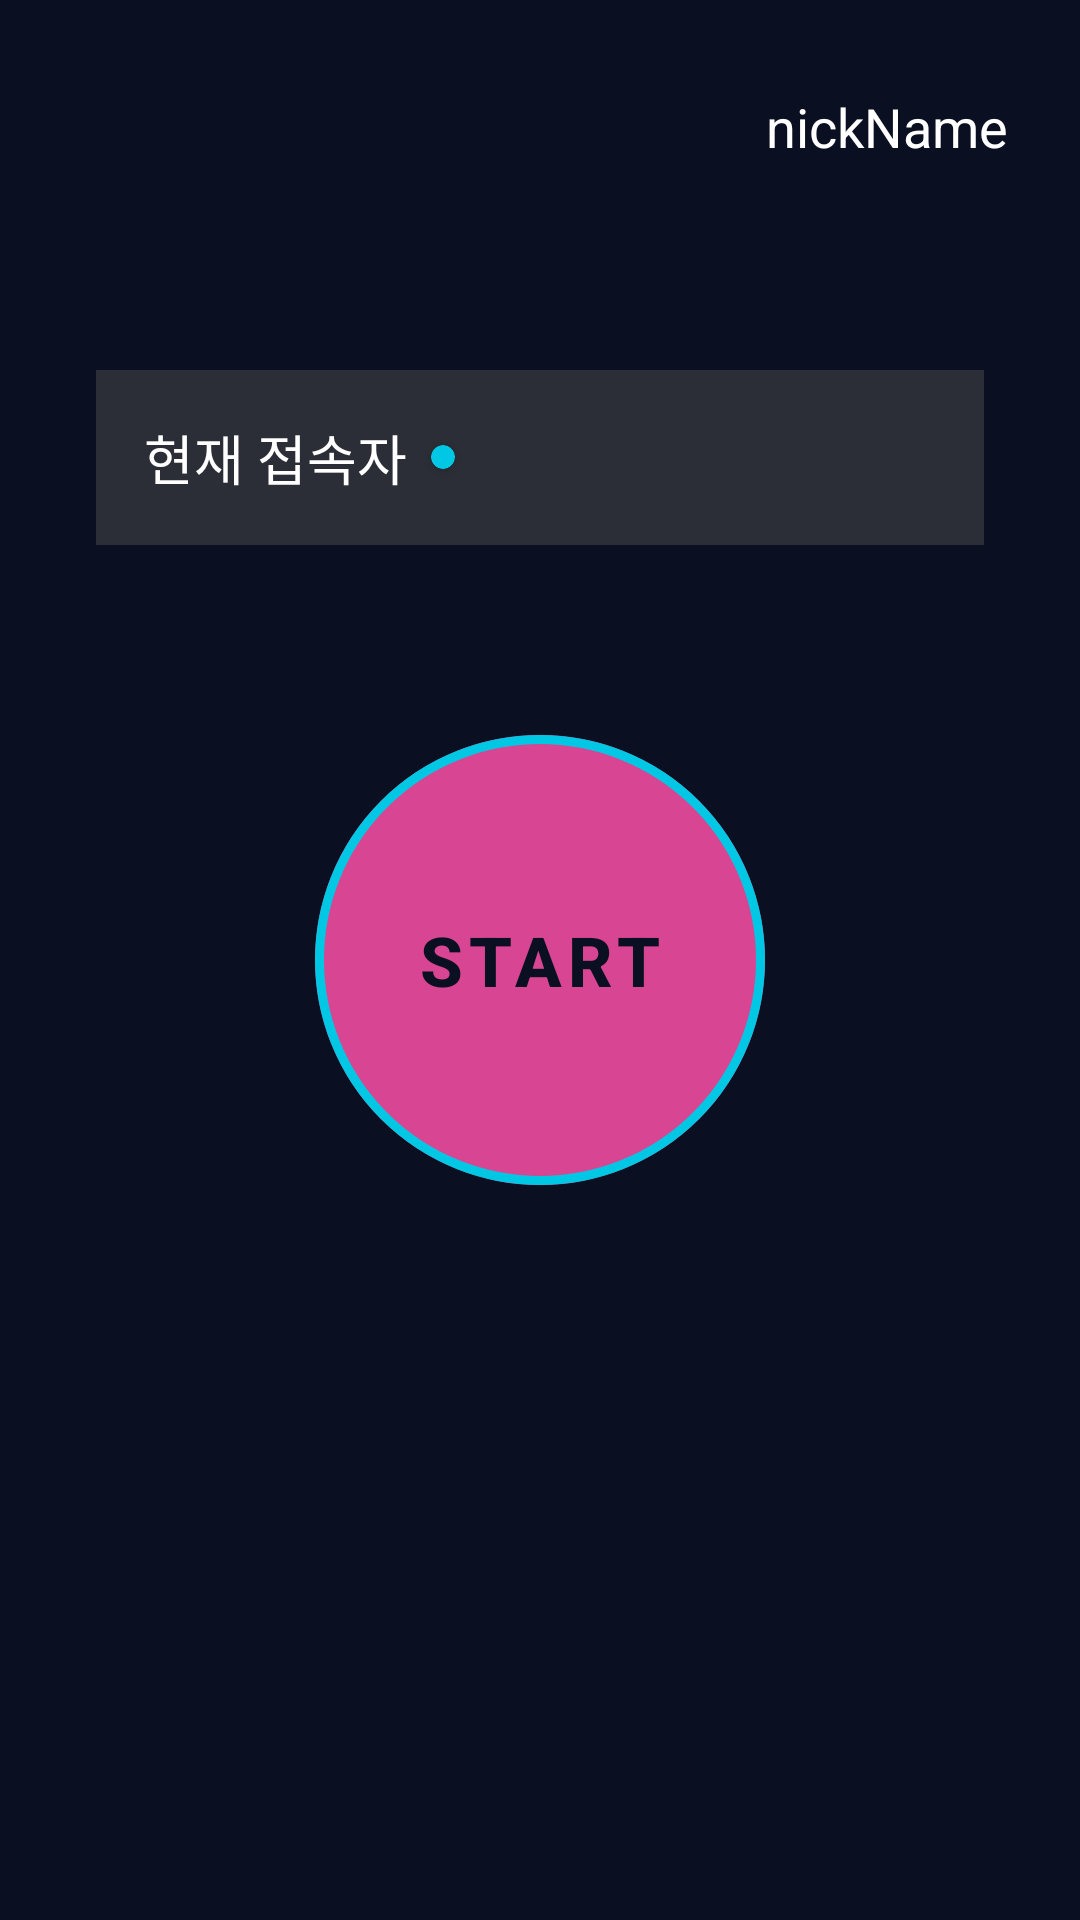

Here is an Android app screen rendered from its layout file. Give the layout XML and the strings, colors and styles it references.
<!-- AndroidManifest.xml: application theme Theme.SquidTalk -->
<!-- res/layout/fragment_home.xml -->
<?xml version="1.0" encoding="utf-8"?>
<layout xmlns:android="http://schemas.android.com/apk/res/android"
    xmlns:app="http://schemas.android.com/apk/res-auto">

    <androidx.constraintlayout.widget.ConstraintLayout
        android:layout_width="match_parent"
        android:layout_height="match_parent"
        android:background="@color/colorPrimaryDark">

        <ImageView
            android:id="@+id/iv_profile"
            android:layout_width="35dp"
            android:layout_height="35dp"
            android:transitionName="home"
            android:layout_marginEnd="10dp"
            app:layout_constraintTop_toTopOf="@id/tv_home_nickName"
            app:layout_constraintBottom_toBottomOf="@id/tv_home_nickName"
            app:layout_constraintEnd_toStartOf="@id/tv_home_nickName"
            />

        <TextView
            android:id="@+id/tv_home_nickName"
            android:layout_width="wrap_content"
            android:layout_height="wrap_content"
            android:text="nickName"
            android:textColor="@color/white"
            android:textSize="18sp"
            android:layout_marginTop="30dp"
            android:layout_marginEnd="24dp"
            app:layout_constraintTop_toTopOf="parent"
            app:layout_constraintEnd_toEndOf="parent"/>

        <LinearLayout
            android:layout_width="0dp"
            android:layout_height="wrap_content"
            android:orientation="horizontal"
            android:padding="16dp"
            android:background="@color/bg_chat_nav"
            android:layout_marginStart="32dp"
            android:layout_marginEnd="32dp"
            app:layout_constraintTop_toBottomOf="@id/iv_profile"
            app:layout_constraintStart_toStartOf="parent"
            app:layout_constraintEnd_toEndOf="parent"
            app:layout_constraintBottom_toTopOf="@+id/btn_search">

            <TextView
                android:layout_width="wrap_content"
                android:layout_height="wrap_content"
                android:text="현재 접속자"
                android:textColor="@color/white"
                android:textSize="18sp"/>
            <androidx.cardview.widget.CardView
                android:layout_width="8dp"
                android:layout_height="8dp"
                android:layout_marginStart="8dp"
                app:cardCornerRadius="4dp"
                app:cardBackgroundColor="@color/mint"
                android:layout_gravity="center"/>
            <Space
                android:layout_width="wrap_content"
                android:layout_height="wrap_content"
                android:layout_weight="1"/>
            <TextView
                android:id="@+id/tv_user_count"
                android:layout_width="wrap_content"
                android:layout_height="wrap_content"
                android:textColor="@color/white"
                android:textSize="17sp"/>
        </LinearLayout>

        <com.google.android.material.button.MaterialButton
            android:id="@+id/btn_search"
            android:layout_width="150dp"
            android:layout_height="150dp"
            android:text="@string/search"
            android:textStyle="bold"
            android:textColor="@color/colorPrimaryDark"
            android:textSize="23sp"
            app:backgroundTint="@color/main"
            app:cornerRadius="75dp"
            android:insetTop="0dp"
            android:insetBottom="0dp"
            app:strokeColor="@color/mint"
            app:strokeWidth="3dp"
            android:stateListAnimator="@animator/anim_press_start"
            app:layout_constraintTop_toTopOf="parent"
            app:layout_constraintStart_toStartOf="parent"
            app:layout_constraintEnd_toEndOf="parent"
            app:layout_constraintBottom_toBottomOf="parent"/>

    </androidx.constraintlayout.widget.ConstraintLayout>

</layout>
<!-- resources referenced by this layout -->
<resources>
  <color name="bg_chat_nav">#2B2E37</color>
  <color name="colorPrimaryDark">#0A0F22</color>
  <color name="main">#D84592</color>
  <color name="mint">#00C8E4</color>
  <color name="white">#FFFFFFFF</color>
  <string name="search">START</string>
  <style name="Theme.SquidTalk" parent="Theme.MaterialComponents.Light.NoActionBar">
          
          <item name="colorPrimary">@color/black</item>
          <item name="colorPrimaryVariant">@color/black</item>
          <item name="colorOnPrimary">@color/white</item>
          
          <item name="colorSecondary">@color/mint</item>
          <item name="colorSecondaryVariant">@color/teal_700</item>
          <item name="colorOnSecondary">@color/black</item>
          
          <item name="android:statusBarColor" tools:targetApi="l">?attr/colorPrimaryVariant</item>
          
          <item name="bottomSheetDialogTheme">@style/AppBottomSheetDialogTheme</item>
          <item name="android:windowBackground">@drawable/bg_splash</item>
      </style>
  <color name="black">#FF000000</color>
  <color name="teal_700">#FF018786</color>
  <style name="AppBottomSheetDialogTheme" parent="Theme.Design.Light.BottomSheetDialog">
          <item name="bottomSheetStyle">@style/AppModalStyle</item>
      </style>
  <!-- drawable bg_splash (drawable) -->
  <?xml version="1.0" encoding="utf-8"?>
  <layer-list xmlns:android="http://schemas.android.com/apk/res/android">
      <item android:drawable="@android:color/background_dark" />
      <item>
          <bitmap
              android:src="@drawable/squid_sp"
              android:gravity="center"/>
      </item>
  </layer-list>
  <style name="AppModalStyle" parent="Widget.Design.BottomSheet.Modal">
          <item name="android:background">@drawable/bg_dialog_border</item>
      </style>
  <!-- drawable squid_sp: png bitmap (drawable-xxxhdpi, 77734 bytes) -->
  <!-- drawable bg_dialog_border (drawable) -->
  <?xml version="1.0" encoding="utf-8"?>
  <shape xmlns:android="http://schemas.android.com/apk/res/android"
      android:shape="rectangle">
      <corners android:topLeftRadius="18dp" android:topRightRadius="18dp" />
      <solid android:color="@color/bg_chat_nav" />
  </shape>
</resources>
